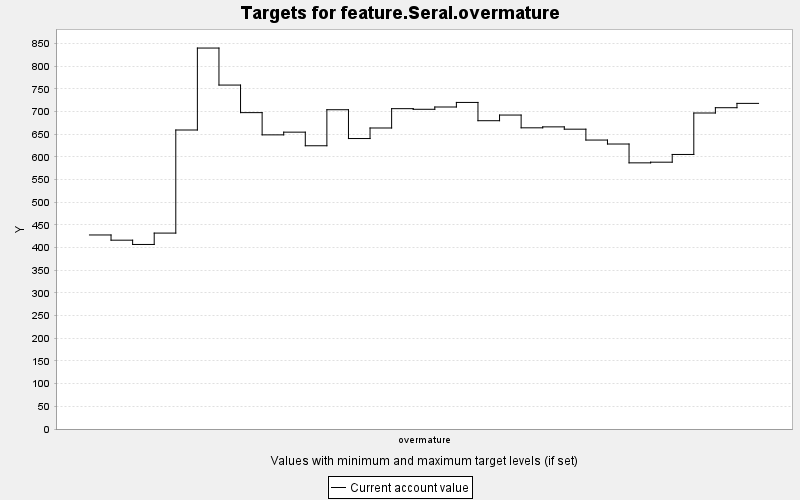

The table this chart was drawn from, first rows:
TARGET, PERIOD, YEAR, PERIODWIDTH, MINIMUM, MAXIMUM, MINWEIGHT, MAXWEIGHT, CURRENT, SUMMARY
feature.Seral.overmature, 0, 0, 10.0, 0.0, 10000, 1.0, 1.0, 428, 0.0
feature.Seral.overmature, 1, 10, 10.0, 0.0, 10000, 1.0, 1.0, 416.5, 0.0
feature.Seral.overmature, 2, 20, 10.0, 0.0, 10000, 1.0, 1.0, 407, 0.0
feature.Seral.overmature, 3, 30, 10.0, 0.0, 10000, 1.0, 1.0, 432.1, 0.0
feature.Seral.overmature, 4, 40, 10.0, 0.0, 10000, 1.0, 1.0, 659.5, 0.0
feature.Seral.overmature, 5, 50, 10.0, 0.0, 10000, 1.0, 1.0, 840.2, 0.0
feature.Seral.overmature, 6, 60, 10.0, 0.0, 10000, 1.0, 1.0, 758.6, 0.0
feature.Seral.overmature, 7, 70, 10.0, 0.0, 10000, 1.0, 1.0, 697.8, 0.0
feature.Seral.overmature, 8, 80, 10.0, 0.0, 10000, 1.0, 1.0, 648.7, 0.0
feature.Seral.overmature, 9, 90, 10.0, 0.0, 10000, 1.0, 1.0, 654.7, 0.0
feature.Seral.overmature, 10, 100, 10.0, 0.0, 10000, 1.0, 1.0, 624.7, 0.0
feature.Seral.overmature, 11, 110, 10.0, 0.0, 10000, 1.0, 1.0, 704.2, 0.0
feature.Seral.overmature, 12, 120, 10.0, 0.0, 10000, 1.0, 1.0, 640.6, 0.0
feature.Seral.overmature, 13, 130, 10.0, 0.0, 10000, 1.0, 1.0, 663.9, 0.0
feature.Seral.overmature, 14, 140, 10.0, 0.0, 10000, 1.0, 1.0, 706.5, 0.0
feature.Seral.overmature, 15, 150, 10.0, 0.0, 10000, 1.0, 1.0, 705.2, 0.0
feature.Seral.overmature, 16, 160, 10.0, 0.0, 10000, 1.0, 1.0, 710.2, 0.0
feature.Seral.overmature, 17, 170, 10.0, 0.0, 10000, 1.0, 1.0, 720.3, 0.0
feature.Seral.overmature, 18, 180, 10.0, 0.0, 10000, 1.0, 1.0, 680, 0.0
feature.Seral.overmature, 19, 190, 10.0, 0.0, 10000, 1.0, 1.0, 692.4, 0.0
feature.Seral.overmature, 20, 200, 10.0, 0.0, 10000, 1.0, 1.0, 664.3, 0.0
feature.Seral.overmature, 21, 210, 10.0, 0.0, 10000, 1.0, 1.0, 666.4, 0.0
feature.Seral.overmature, 22, 220, 10.0, 0.0, 10000, 1.0, 1.0, 661.3, 0.0
feature.Seral.overmature, 23, 230, 10.0, 0.0, 10000, 1.0, 1.0, 637.3, 0.0
feature.Seral.overmature, 24, 240, 10.0, 0.0, 10000, 1.0, 1.0, 628.5, 0.0
feature.Seral.overmature, 25, 250, 10.0, 0.0, 10000, 1.0, 1.0, 587, 0.0
feature.Seral.overmature, 26, 260, 10.0, 0.0, 10000, 1.0, 1.0, 588.5, 0.0
feature.Seral.overmature, 27, 270, 10.0, 0.0, 10000, 1.0, 1.0, 605.5, 0.0
feature.Seral.overmature, 28, 280, 10.0, 0.0, 10000, 1.0, 1.0, 697, 0.0
feature.Seral.overmature, 29, 290, 10.0, 0.0, 10000, 1.0, 1.0, 708.6, 0.0
feature.Seral.overmature, 30, 300, 10.0, 0.0, 10000, 1.0, 1.0, 718.2, 0.0
